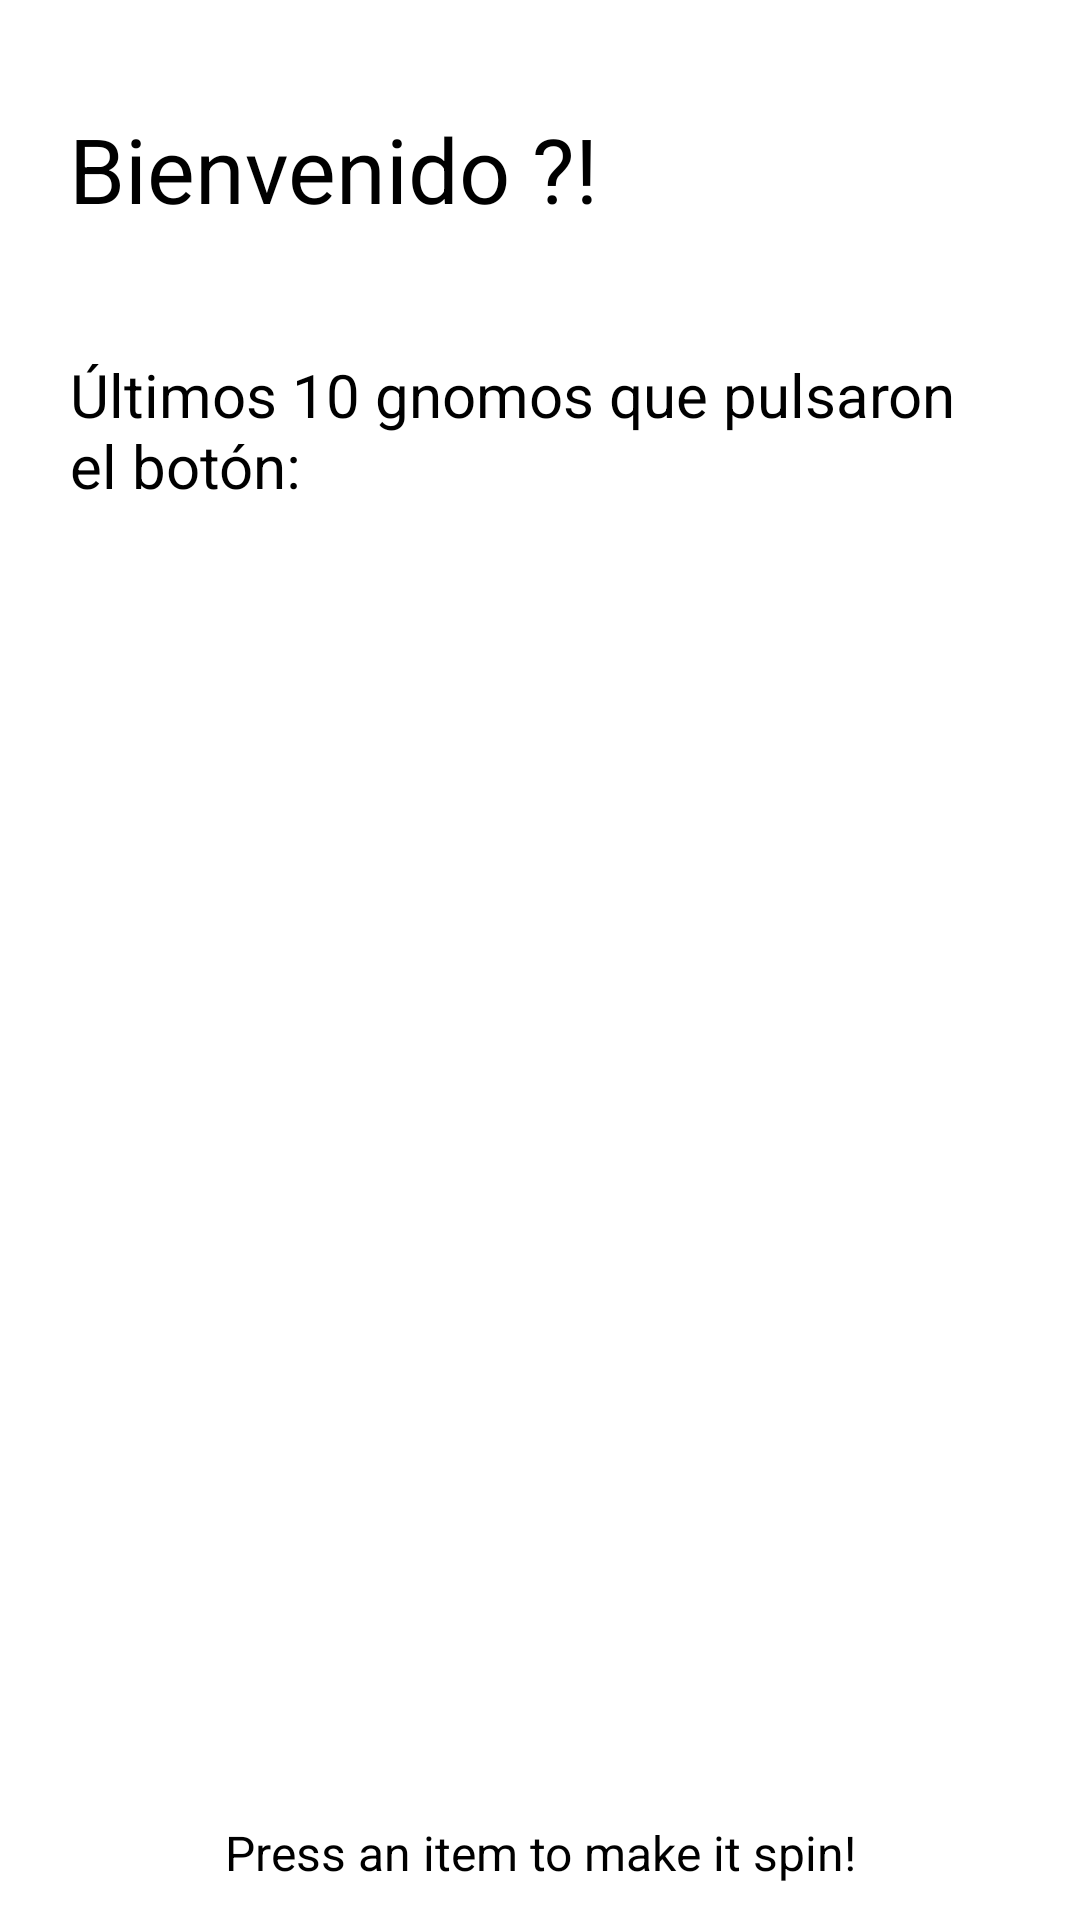

Layout XML and referenced resources for this Android screen:
<!-- AndroidManifest.xml: application theme Theme.AndroidProject -->
<!-- res/layout/list_view.xml -->
<?xml version="1.0" encoding="utf-8"?>
<androidx.constraintlayout.widget.ConstraintLayout
        xmlns:android="http://schemas.android.com/apk/res/android"
        xmlns:app="http://schemas.android.com/apk/res-auto"
        xmlns:tools="http://schemas.android.com/tools" android:layout_width="match_parent"
        android:layout_height="match_parent">
    <TextView
            android:text="@string/text_bienvenida"
            android:textSize="30sp"
            android:layout_width="315dp"
            android:layout_height="50dp" android:id="@+id/text_bienvenida"
            app:layout_constraintTop_toTopOf="parent" app:layout_constraintStart_toStartOf="parent"
            android:layout_marginTop="36dp" app:layout_constraintEnd_toEndOf="parent"
            app:layout_constraintHorizontal_bias="0.51"/>
    <TextView
            android:text="@string/text_list_head"
            android:textSize="20sp"
            android:layout_width="314dp"
            android:layout_height="wrap_content"
            android:id="@+id/text_list_head"
            app:layout_constraintTop_toBottomOf="@+id/text_bienvenida" app:layout_constraintStart_toStartOf="parent"
            app:layout_constraintEnd_toEndOf="parent" android:layout_marginTop="32dp"
            app:layout_constraintHorizontal_bias="0.505"/>
    <androidx.recyclerview.widget.RecyclerView
            android:layout_width="357dp"
            android:layout_height="393dp"
            app:layout_constraintStart_toStartOf="parent" app:layout_constraintEnd_toEndOf="parent"
            app:layout_constraintTop_toBottomOf="@+id/text_list_head" android:layout_marginTop="28dp"
            android:id="@+id/last_gnomes_list" app:layout_constraintBottom_toBottomOf="parent"
            app:layout_constraintVertical_bias="0.105"/>
    <TextView
            android:text="Press an item to make it spin!"
            android:layout_width="wrap_content"
            android:layout_height="wrap_content" android:id="@+id/rotate_hint"
            app:layout_constraintStart_toStartOf="parent" app:layout_constraintEnd_toEndOf="parent"
            app:layout_constraintTop_toBottomOf="@+id/last_gnomes_list"
            app:layout_constraintBottom_toBottomOf="parent" android:textSize="16sp"/>
</androidx.constraintlayout.widget.ConstraintLayout>
<!-- resources referenced by this layout -->
<resources>
  <string name="text_bienvenida">Bienvenido ?!</string>
  <string name="text_list_head">Últimos 10 gnomos que pulsaron el botón:</string>
  <style name="Theme.AndroidProject" parent="Theme.MaterialComponents.DayNight.DarkActionBar">
          
          <item name="colorPrimary">@color/purple_200</item>
          <item name="colorPrimaryVariant">@color/purple_700</item>
          <item name="colorOnPrimary">@color/black</item>
          
          <item name="colorSecondary">@color/teal_200</item>
          <item name="colorSecondaryVariant">@color/teal_200</item>
          <item name="colorOnSecondary">@color/black</item>
          
          <item name="android:statusBarColor" tools:targetApi="l">?attr/colorPrimaryVariant</item>
          
      </style>
  <color name="purple_200">#FFBB86FC</color>
  <color name="purple_700">#FF3700B3</color>
  <color name="black">#FF000000</color>
  <color name="teal_200">#FF03DAC5</color>
</resources>
